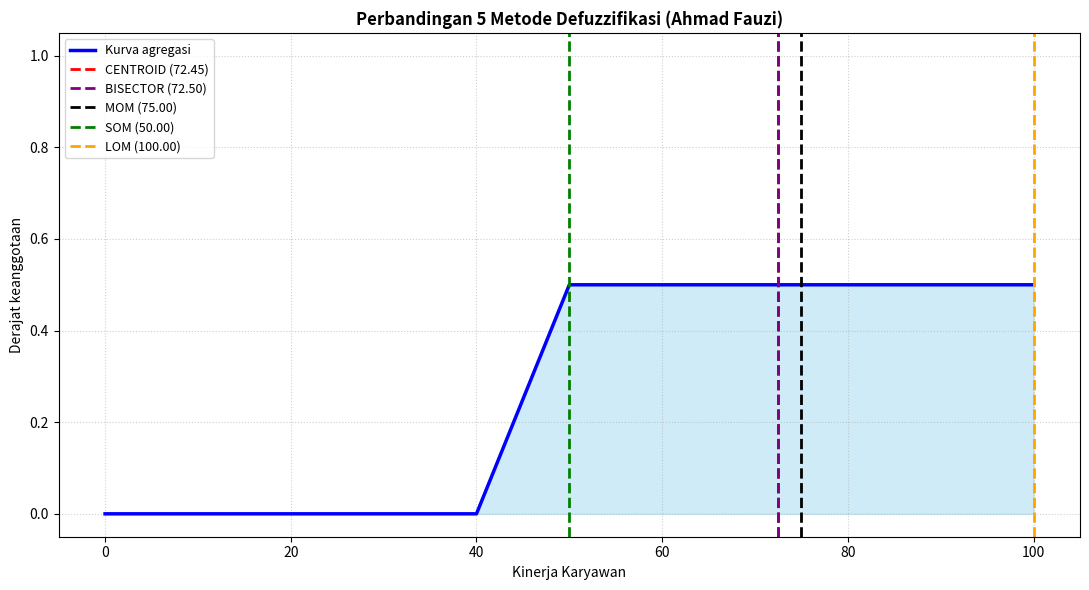

Here is the Python script that generated this plot: (Note: this script raises an exception after producing the figure.)
import numpy as np
import matplotlib
matplotlib.use("Agg")
import matplotlib.pyplot as plt


# ==========================================================
# 1. FUNGSI KEANGGOTAAN
# ==========================================================
def trapesium(x, a, b, c, d):
    x = np.asarray(x, dtype=float)
    y = np.zeros_like(x)
    if b > a:
        m = (x > a) & (x < b)
        y[m] = (x[m] - a) / (b - a)
    y[(x >= b) & (x <= c)] = 1.0
    if d > c:
        m = (x > c) & (x < d)
        y[m] = (d - x[m]) / (d - c)
    return y


def segitiga(x, a, b, c):
    x = np.asarray(x, dtype=float)
    y = np.zeros_like(x)
    m = (x > a) & (x <= b)
    y[m] = (x[m] - a) / (b - a)
    m = (x > b) & (x < c)
    y[m] = (c - x[m]) / (c - b)
    return y


# Semesta dan himpunan output (sesuai asesmen)
z = np.linspace(0, 100, 1001)
mf_buruk = trapesium(z, 0, 0, 20, 40)
mf_cukup = segitiga(z, 20, 40, 60)
mf_baik = segitiga(z, 40, 60, 80)
mf_sangat_baik = trapesium(z, 60, 80, 100, 100)
MF_OUTPUT = {"Buruk": mf_buruk, "Cukup": mf_cukup, "Baik": mf_baik, "Sangat Baik": mf_sangat_baik}


# ==========================================================
# 2. IMPLIKASI (MIN) DAN AGREGASI (MAX)
# ==========================================================
def agregasi_mamdani(alpha_per_label):
    """alpha_per_label: {'Buruk': 0.25, 'Cukup': 0.75, ...}"""
    agg = np.zeros_like(z)
    for label, alpha in alpha_per_label.items():
        agg = np.fmax(agg, np.fmin(alpha, MF_OUTPUT[label]))
    return agg


# ==========================================================
# 3. LIMA METODE DEFUZZIFIKASI
# ==========================================================
def daerah_maksimum(agg):
    mu_max = agg.max()
    return z[np.isclose(agg, mu_max)]


def defuzz(agg, metode):
    if agg.sum() == 0:
        return 0.0
    if metode == "centroid":
        return float(np.sum(z * agg) / np.sum(agg))
    if metode == "bisector":
        luas_kumulatif = np.cumsum(agg)
        return float(z[np.searchsorted(luas_kumulatif, luas_kumulatif[-1] / 2.0)])
    titik_max = daerah_maksimum(agg)
    if metode == "mom":
        return float(titik_max.mean())
    if metode == "som":
        return float(titik_max.min())
    if metode == "lom":
        return float(titik_max.max())
    raise ValueError("Metode tidak dikenal")


METODE = ["centroid", "bisector", "mom", "som", "lom"]


def alpha_per_label_dari_aturan(alphas_aturan):
    """Gabungkan alpha aturan yang konsekuennya sama dengan MAX."""
    konsekuen = ["Buruk", "Cukup", "Cukup", "Cukup", "Baik", "Baik", "Cukup", "Baik", "Sangat Baik"]
    hasil = {}
    for alpha, label in zip(alphas_aturan, konsekuen):
        if alpha > 0:
            hasil[label] = max(hasil.get(label, 0.0), alpha)
    return hasil


# ==========================================================
# 4. FUZZIFIKASI DAN ALPHA (dari Praktikum 6)
# ==========================================================
def mf_input(x):
    return {"Rendah": float(trapesium(x, 0, 0, 30, 50)),
            "Sedang": float(segitiga(x, 30, 50, 70)),
            "Tinggi": float(trapesium(x, 50, 70, 100, 100))}


def hitung_alpha_aturan(p, d):
    fp, fd = mf_input(p), mf_input(d)
    urutan = [("Rendah", "Rendah"), ("Rendah", "Sedang"), ("Rendah", "Tinggi"),
              ("Sedang", "Rendah"), ("Sedang", "Sedang"), ("Sedang", "Tinggi"),
              ("Tinggi", "Rendah"), ("Tinggi", "Sedang"), ("Tinggi", "Tinggi")]
    return [min(fp[a], fd[b]) for a, b in urutan]


# ==========================================================
# 5. VISUALISASI PERBANDINGAN
# ==========================================================
def gambar_komparasi(agg, hasil, judul, nama_file):
    warna = {"centroid": "red", "bisector": "purple", "mom": "black", "som": "green", "lom": "orange"}
    plt.figure(figsize=(11, 6))
    plt.plot(z, agg, "b", linewidth=2.5, label="Kurva agregasi")
    plt.fill_between(z, 0, agg, color="skyblue", alpha=0.4)
    for m, v in hasil.items():
        plt.axvline(v, color=warna[m], linestyle="--", linewidth=2, label=f"{m.upper()} ({v:.2f})")
    plt.title(judul, fontweight="bold")
    plt.xlabel("Kinerja Karyawan")
    plt.ylabel("Derajat keanggotaan")
    plt.ylim(-0.05, 1.05)
    plt.grid(True, linestyle=":", alpha=0.6)
    plt.legend(loc="upper left", fontsize=9)
    plt.tight_layout()
    plt.savefig(nama_file, dpi=200)
    plt.close()


if __name__ == "__main__":
    # --- Contoh: Ahmad Fauzi (Produktivitas 60, Kedisiplinan 65)
    alpha_ahmad = alpha_per_label_dari_aturan(hitung_alpha_aturan(60, 65))
    agg_ahmad = agregasi_mamdani(alpha_ahmad)
    hasil_ahmad = {m: defuzz(agg_ahmad, m) for m in METODE}
    print("CONTOH AHMAD, alpha per label:", alpha_ahmad)
    for m, v in hasil_ahmad.items():
        print(f"  {m.upper():<9}: {v:.2f}")
    gambar_komparasi(agg_ahmad, hasil_ahmad,
                     "Perbandingan 5 Metode Defuzzifikasi (Ahmad Fauzi)", "hasil/p8_komparasi_ahmad.png")

    # --- Tugas 8: Sari Dewi (3 himpunan output aktif)
    alpha_sari = alpha_per_label_dari_aturan(hitung_alpha_aturan(45, 35))
    agg_sari = agregasi_mamdani(alpha_sari)
    hasil_sari = {m: defuzz(agg_sari, m) for m in METODE}
    print("\nTUGAS 8, Sari Dewi, alpha per label:", alpha_sari)
    for m, v in hasil_sari.items():
        print(f"  {m.upper():<9}: {v:.2f}")
    gambar_komparasi(agg_sari, hasil_sari,
                     "Perbandingan 5 Metode Defuzzifikasi (Sari Dewi)", "hasil/p8_komparasi_sari.png")

    # --- Semua data uji
    data = [("Budi Santoso", 25, 20), ("Sari Dewi", 45, 35), ("Ahmad Fauzi", 60, 65),
            ("Rina Marlina", 80, 85), ("Dodi Pratama", 55, 45)]
    print("\nSEMUA DATA UJI")
    print(f"{'Nama':<14}" + "".join(f"{m.upper():>10}" for m in METODE))
    for nama, p, d in data:
        agg = agregasi_mamdani(alpha_per_label_dari_aturan(hitung_alpha_aturan(p, d)))
        print(f"{nama:<14}" + "".join(f"{defuzz(agg, m):>10.2f}" for m in METODE))
